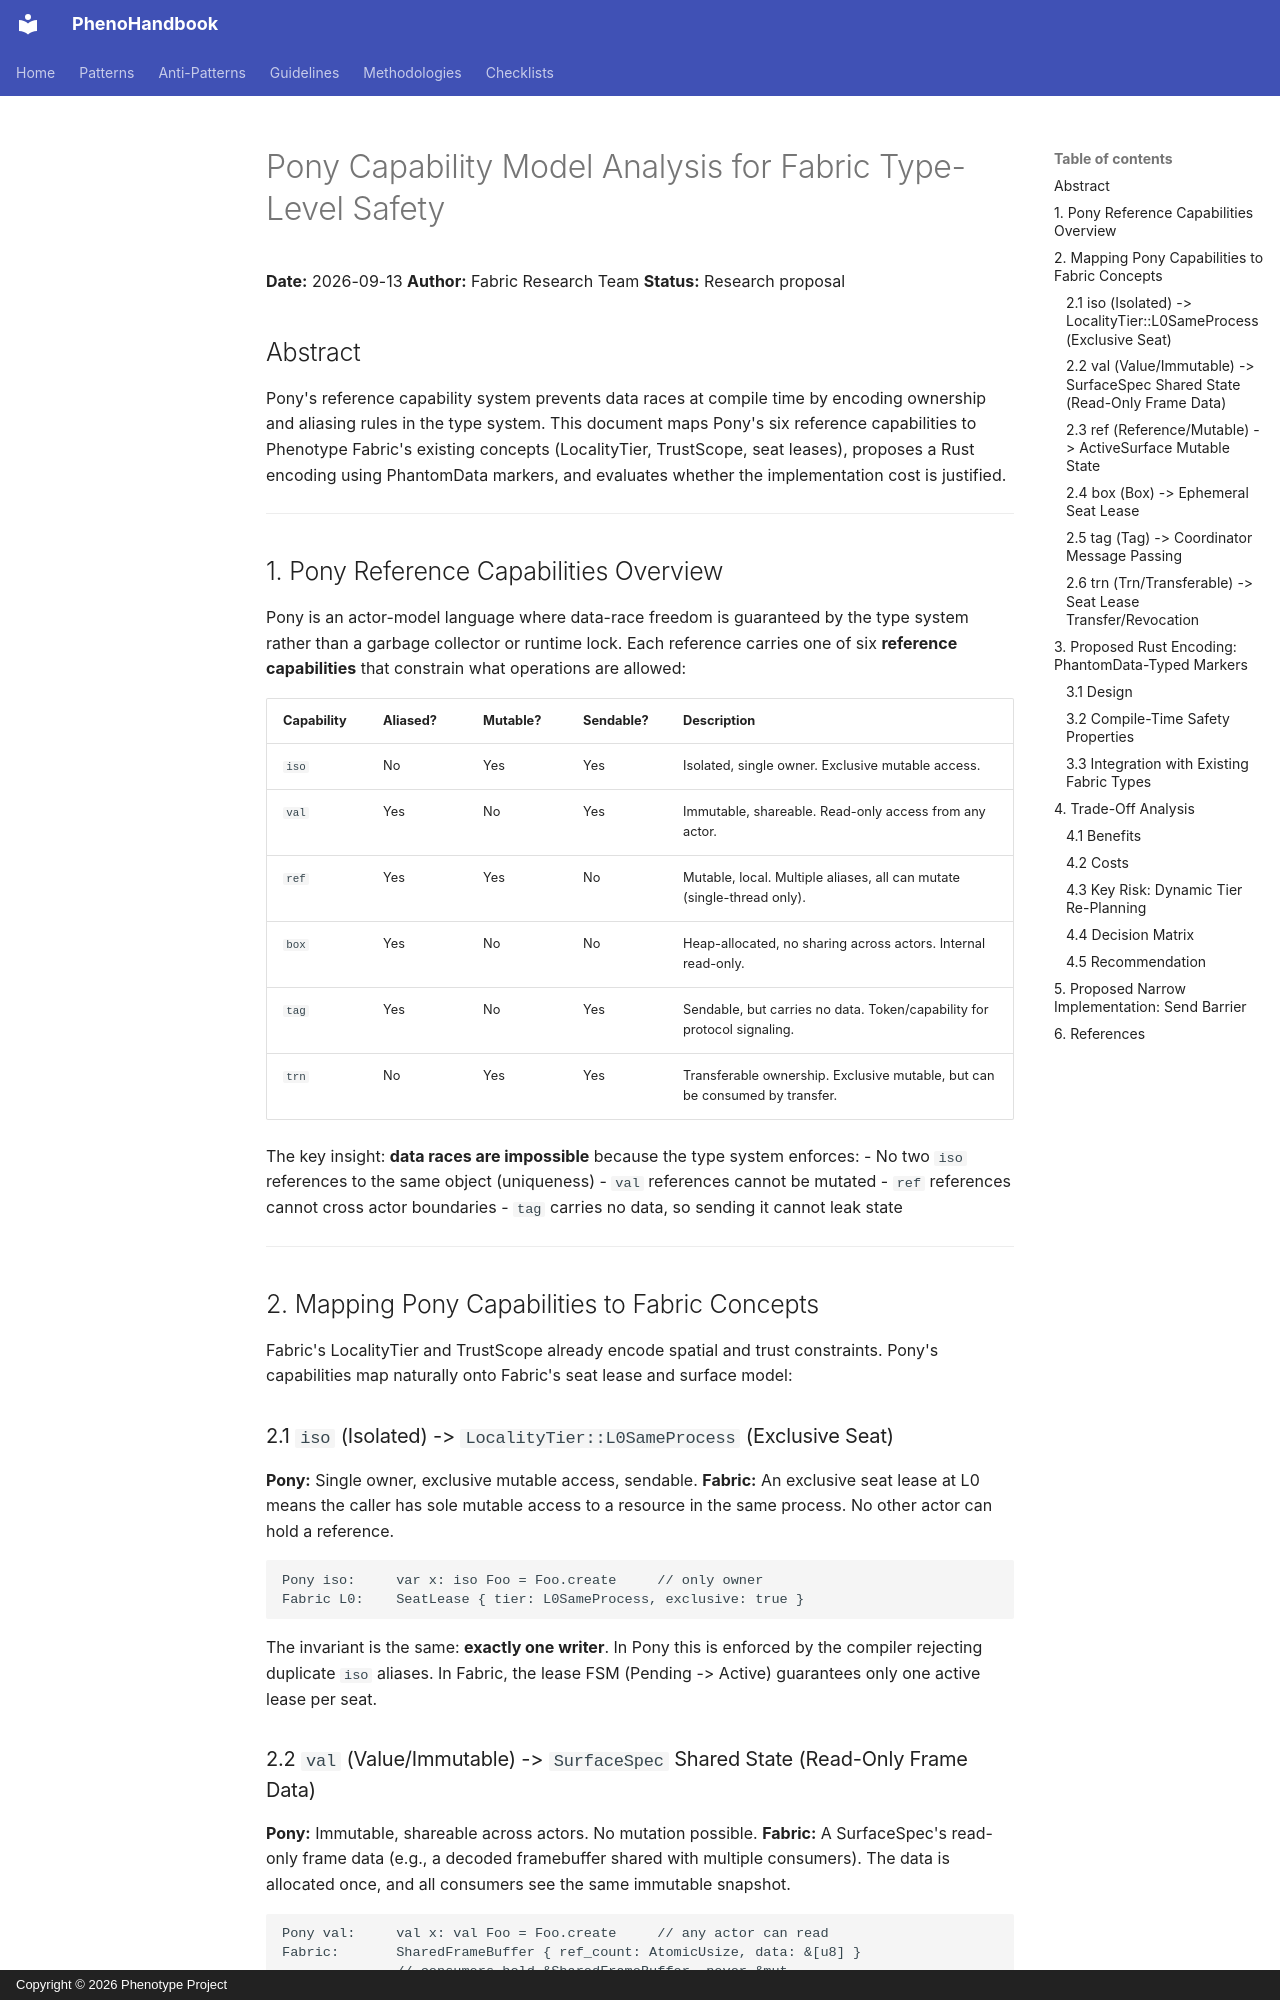

repository: KooshaPari/PhenoShared · page: src/research/pony-capability-model/index.html · generator: mkdocs · copyright: Copyright © 2026 Phenotype Project

# Pony Capability Model Analysis for Fabric Type-Level Safety

**Date:** 2026-09-13
**Author:** Fabric Research Team
**Status:** Research proposal

## Abstract

Pony's reference capability system prevents data races at compile time by encoding ownership and aliasing rules in the type system. This document maps Pony's six reference capabilities to Phenotype Fabric's existing concepts (LocalityTier, TrustScope, seat leases), proposes a Rust encoding using PhantomData markers, and evaluates whether the implementation cost is justified.

---

## 1. Pony Reference Capabilities Overview

Pony is an actor-model language where data-race freedom is guaranteed by the type system rather than a garbage collector or runtime lock. Each reference carries one of six **reference capabilities** that constrain what operations are allowed:

| Capability | Aliased? | Mutable? | Sendable? | Description |
|:-----------|:---------|:---------|:----------|:------------|
| `iso` | No | Yes | Yes | Isolated, single owner. Exclusive mutable access. |
| `val` | Yes | No | Yes | Immutable, shareable. Read-only access from any actor. |
| `ref` | Yes | Yes | No | Mutable, local. Multiple aliases, all can mutate (single-thread only). |
| `box` | Yes | No | No | Heap-allocated, no sharing across actors. Internal read-only. |
| `tag` | Yes | No | Yes | Sendable, but carries no data. Token/capability for protocol signaling. |
| `trn` | No | Yes | Yes | Transferable ownership. Exclusive mutable, but can be consumed by transfer. |

The key insight: **data races are impossible** because the type system enforces:
- No two `iso` references to the same object (uniqueness)
- `val` references cannot be mutated
- `ref` references cannot cross actor boundaries
- `tag` carries no data, so sending it cannot leak state

---

## 2. Mapping Pony Capabilities to Fabric Concepts

Fabric's LocalityTier and TrustScope already encode spatial and trust constraints. Pony's capabilities map naturally onto Fabric's seat lease and surface model:

### 2.1 `iso` (Isolated) -> `LocalityTier::L0SameProcess` (Exclusive Seat)

**Pony:** Single owner, exclusive mutable access, sendable.
**Fabric:** An exclusive seat lease at L0 means the caller has sole mutable access to a resource in the same process. No other actor can hold a reference.

```
Pony iso:     var x: iso Foo = Foo.create     // only owner
Fabric L0:    SeatLease { tier: L0SameProcess, exclusive: true }
```

The invariant is the same: **exactly one writer**. In Pony this is enforced by the compiler rejecting duplicate `iso` aliases. In Fabric, the lease FSM (Pending -> Active) guarantees only one active lease per seat.

### 2.2 `val` (Value/Immutable) -> `SurfaceSpec` Shared State (Read-Only Frame Data)

**Pony:** Immutable, shareable across actors. No mutation possible.
**Fabric:** A SurfaceSpec's read-only frame data (e.g., a decoded framebuffer shared with multiple consumers). The data is allocated once, and all consumers see the same immutable snapshot.

```
Pony val:     val x: val Foo = Foo.create     // any actor can read
Fabric:       SharedFrameBuffer { ref_count: AtomicUsize, data: &[u8] }
              // consumers hold &SharedFrameBuffer, never &mut
```

The parallel: `val` guarantees no writer exists anywhere. Fabric enforces this by only exposing `&SurfaceFrame` (immutable reference) to consumers, never `&mut`.
